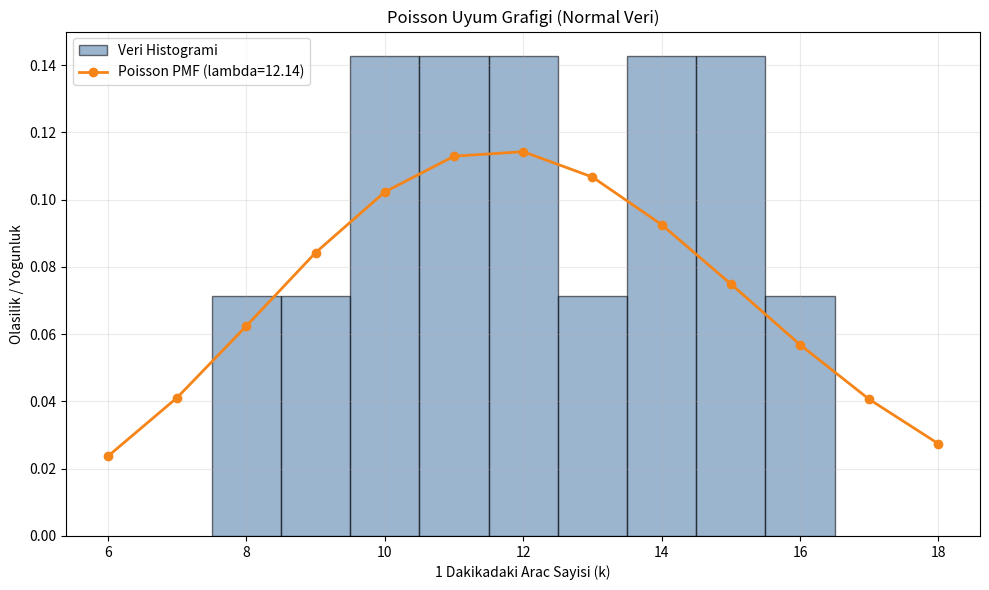
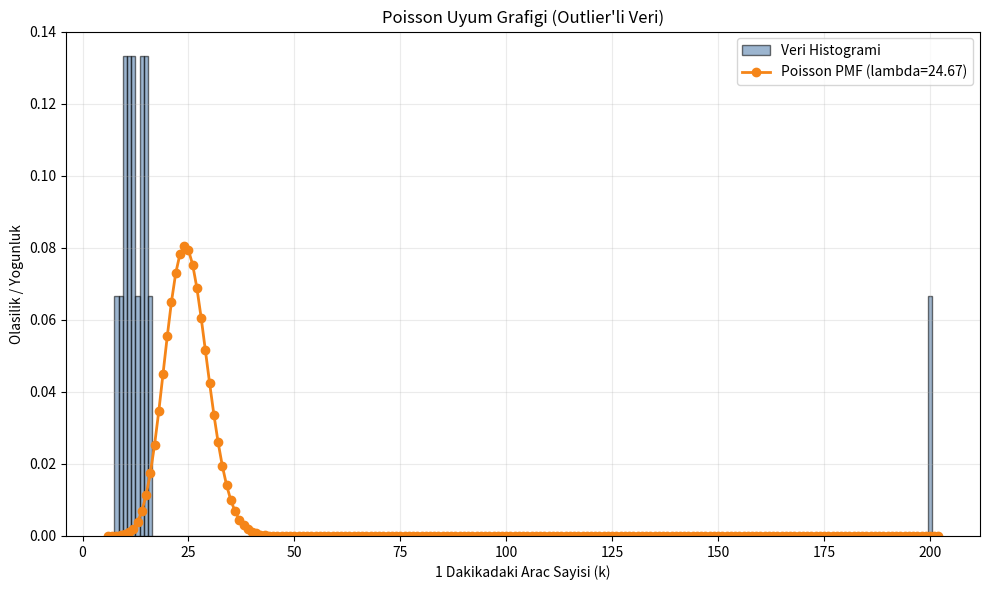

These charts were generated, in order, by the following Python code:
import numpy as np
import scipy.optimize as opt
from scipy.stats import poisson
import matplotlib.pyplot as plt

traffic_data = np.array([12, 15, 10, 8, 14, 11, 13, 16, 9, 12, 11, 14, 10, 15])


def negative_log_likelihood(lam, data):
    """
    Poisson dagilimi icin Negatif Log-Likelihood hesaplar.

    Not:
      log(k!) terimi lambda'ya bagli olmadigi icin optimizasyonda sabit kabul edilir.

    Parametreler:
      lam  : scalar veya array benzeri (optimize.minimize uyumlulugu icin)
      data : gozlem dizisi
    """
    lam = np.atleast_1d(lam)[0]
    if lam <= 0:
        return np.inf

    n = len(data)
    sum_k = np.sum(data)

    nll = n * lam - sum_k * np.log(lam)
    return nll


def fit_poisson_mle(data, initial_guess=1.0):
    result = opt.minimize(
        negative_log_likelihood,
        x0=np.array([initial_guess]),
        args=(data,),
        bounds=[(0.001, None)],
    )
    lambda_mle_num = float(result.x[0])
    lambda_mle_analytic = float(np.mean(data))
    return lambda_mle_num, lambda_mle_analytic, result


lambda_num, lambda_mean, optimization_result = fit_poisson_mle(traffic_data, initial_guess=1.0)

print("=== Bolum 2 Sonuclari ===")
print(f"Sayisal Tahmin (MLE lambda): {lambda_num:.6f}")
print(f"Analitik Tahmin (Ortalama): {lambda_mean:.6f}")
print(f"Fark (Mutlak): {abs(lambda_num - lambda_mean):.6e}")
print(f"Optimizasyon basarili mi?: {optimization_result.success}")
print()

def plot_histogram_and_poisson(data, lam, title_suffix=""):
    k_min = max(0, int(np.min(data)) - 2)
    k_max = int(np.max(data)) + 2
    k_values = np.arange(k_min, k_max + 1)

    pmf_values = poisson.pmf(k_values, mu=lam)

    plt.figure(figsize=(10, 6))

    bins = np.arange(np.min(data) - 0.5, np.max(data) + 1.5, 1)
    plt.hist(
        data,
        bins=bins,
        density=True,
        alpha=0.55,
        color="#4C78A8",
        edgecolor="black",
        label="Veri Histogrami",
    )

    plt.plot(
        k_values,
        pmf_values,
        marker="o",
        linestyle="-",
        color="#F58518",
        linewidth=2,
        label=f"Poisson PMF (lambda={lam:.2f})",
    )

    plt.title(f"Poisson Uyum Grafigi {title_suffix}".strip())
    plt.xlabel("1 Dakikadaki Arac Sayisi (k)")
    plt.ylabel("Olasilik / Yogunluk")
    plt.legend()
    plt.grid(alpha=0.25)
    plt.tight_layout()
    plt.show()


print("=== Bolum 3 ===")
print("Normal veri ile histogram + Poisson PMF grafigi ciziliyor...")
plot_histogram_and_poisson(traffic_data, lambda_num, "(Normal Veri)")

outlier_data = np.append(traffic_data, 200)

lambda_num_outlier, lambda_mean_outlier, optimization_result_outlier = fit_poisson_mle(
    outlier_data,
    initial_guess=lambda_num,
)

print("=== Bolum 4 Sonuclari (Outlier = 200 Eklendi) ===")
print(f"Yeni Sayisal MLE lambda: {lambda_num_outlier:.6f}")
print(f"Yeni Ortalama: {lambda_mean_outlier:.6f}")
print(f"Lambda artis katsayisi: {lambda_num_outlier / lambda_num:.2f}x")
print()

print("Outlier'li veri ile histogram + Poisson PMF grafigi ciziliyor...")
plot_histogram_and_poisson(outlier_data, lambda_num_outlier, "(Outlier'li Veri)")

print("=== Kisa Yorum ===")
print(
    "Outlier (200) eklendiginde ortalama ciddi bicimde artar. Poisson MLE'de "
    "lambda tahmini ortalama oldugu icin model bu tek hatali gozleme cok duyarlidir."
)
print(
    "Bu durum trafik planlamasinda talebi oldugundan yuksek tahmin etmeye, "
    "dolayisiyla gereksiz kaynak ayirma veya yanlis altyapi kararlarina yol acabilir."
)
